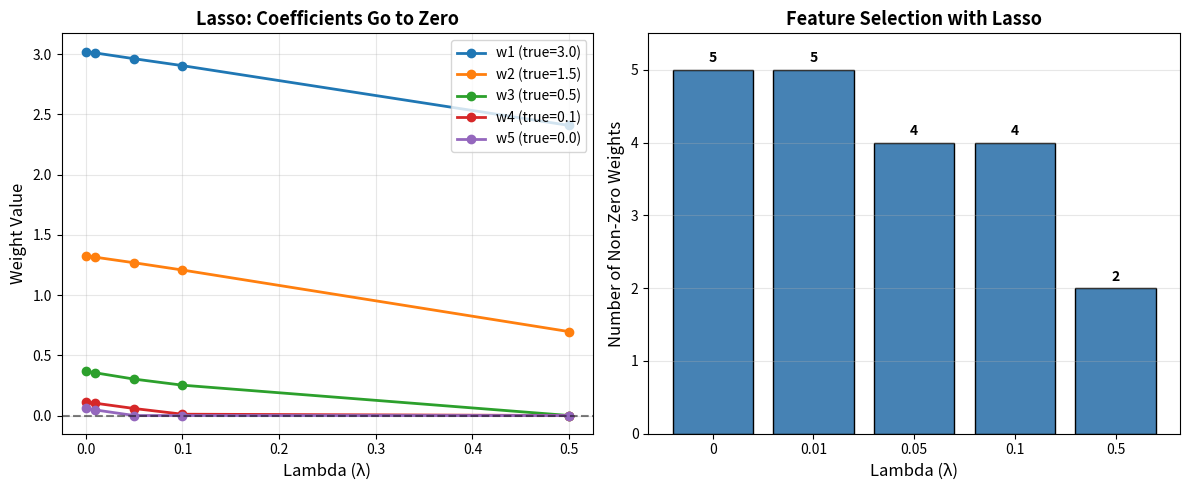

Reproduce this figure in Python.
"""
Lasso Regression (L1 Regularization)
======================================
Adds penalty on absolute weights - can set weights to exactly zero!
Loss = MSE + λ * Σ|w|
"""

import numpy as np
import matplotlib.pyplot as plt

print("=" * 50)
print("LASSO REGRESSION (L1 REGULARIZATION)")
print("=" * 50)

# ============================================
# Generate Multi-Feature Data
# ============================================
np.random.seed(42)
n_samples = 30
n_features = 5

# Create features with some being more important than others
X = np.random.randn(n_samples, n_features)
true_weights = np.array([3.0, 1.5, 0.5, 0.1, 0.0])  # Feature 5 is irrelevant!
y = X @ true_weights + np.random.randn(n_samples) * 0.5

# Normalize features
X = (X - X.mean(axis=0)) / X.std(axis=0)

print(f"\nSamples: {n_samples}, Features: {n_features}")
print(f"True weights: {true_weights}")
print(f"Note: Feature 5 has weight = 0 (irrelevant)")

# ============================================
# Lasso with Coordinate Descent
# ============================================
def soft_threshold(x, threshold):
    """Soft thresholding operator for L1"""
    return np.sign(x) * np.maximum(np.abs(x) - threshold, 0)

def lasso_regression(X, y, lambda_reg, iterations=1000):
    """Train lasso using coordinate descent"""
    m, n = X.shape
    w = np.zeros(n)
    
    for _ in range(iterations):
        for j in range(n):
            # Compute residual without feature j
            residual = y - X @ w + X[:, j] * w[j]
            
            # Update weight j
            rho = X[:, j] @ residual
            w[j] = soft_threshold(rho, lambda_reg * m) / (X[:, j] @ X[:, j])
    
    mse = np.mean((y - X @ w)**2)
    return w, mse

# ============================================
# Train with Different Lambda Values
# ============================================
lambdas = [0, 0.01, 0.05, 0.1, 0.5]
results = {}

print(f"\n{'='*50}")
print("RESULTS")
print(f"{'='*50}")
print(f"\n{'Lambda':<10} {'MSE':<10} {'Weights (zeros highlighted)'}")
print("-" * 65)

for lam in lambdas:
    w, mse = lasso_regression(X, y, lam)
    results[lam] = {'weights': w, 'mse': mse}
    
    # Highlight zeros
    w_parts = []
    for wi in w:
        if abs(wi) < 0.01:
            w_parts.append("  0  ")
        else:
            w_parts.append(f"{wi:5.2f}")
    w_str = ', '.join(w_parts)
    
    zeros = np.sum(np.abs(w) < 0.01)
    print(f"{lam:<10} {mse:<10.4f} [{w_str}] ({zeros} zeros)")

print(f"\n🎯 As λ increases, some weights become EXACTLY ZERO!")
print("   This is automatic FEATURE SELECTION - L1's superpower!")

# ============================================
# Visualization
# ============================================
fig, axes = plt.subplots(1, 2, figsize=(12, 5))

# Plot 1: Coefficient paths
ax1 = axes[0]
weight_matrix = np.array([results[lam]['weights'] for lam in lambdas])
for i in range(n_features):
    ax1.plot(lambdas, weight_matrix[:, i], 'o-', linewidth=2, 
             label=f'w{i+1} (true={true_weights[i]})')

ax1.set_xlabel('Lambda (λ)', fontsize=12)
ax1.set_ylabel('Weight Value', fontsize=12)
ax1.set_title('Lasso: Coefficients Go to Zero', fontsize=13, fontweight='bold')
ax1.legend(loc='upper right')
ax1.grid(True, alpha=0.3)
ax1.axhline(y=0, color='black', linestyle='--', alpha=0.5)

# Plot 2: Number of non-zero features
ax2 = axes[1]
non_zeros = [np.sum(np.abs(results[lam]['weights']) >= 0.01) for lam in lambdas]
ax2.bar(range(len(lambdas)), non_zeros, color='steelblue', edgecolor='black')
ax2.set_xticks(range(len(lambdas)))
ax2.set_xticklabels([str(l) for l in lambdas])
ax2.set_xlabel('Lambda (λ)', fontsize=12)
ax2.set_ylabel('Number of Non-Zero Weights', fontsize=12)
ax2.set_title('Feature Selection with Lasso', fontsize=13, fontweight='bold')
ax2.set_ylim(0, n_features + 0.5)
ax2.grid(True, alpha=0.3, axis='y')

# Add count labels on bars
for i, count in enumerate(non_zeros):
    ax2.text(i, count + 0.1, str(count), ha='center', fontweight='bold')

plt.tight_layout()
plt.savefig('lasso_regression.png', dpi=300, bbox_inches='tight')
print(f"\n✓ Plot saved as 'lasso_regression.png'")
plt.show()

print(f"\n{'='*50}")
print("L1 REGULARIZATION MATH")
print(f"{'='*50}")
print("""
Loss = MSE + λ * Σ|w|

Uses soft-thresholding:
w = sign(w) * max(|w| - λ, 0)

Properties:
- Can set weights to EXACTLY ZERO
- Automatic feature selection
- Creates SPARSE models
- Good when many features are irrelevant
""")
